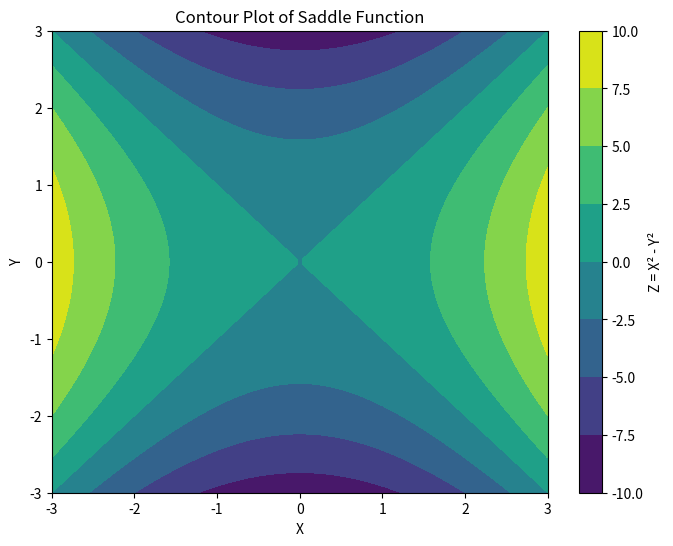
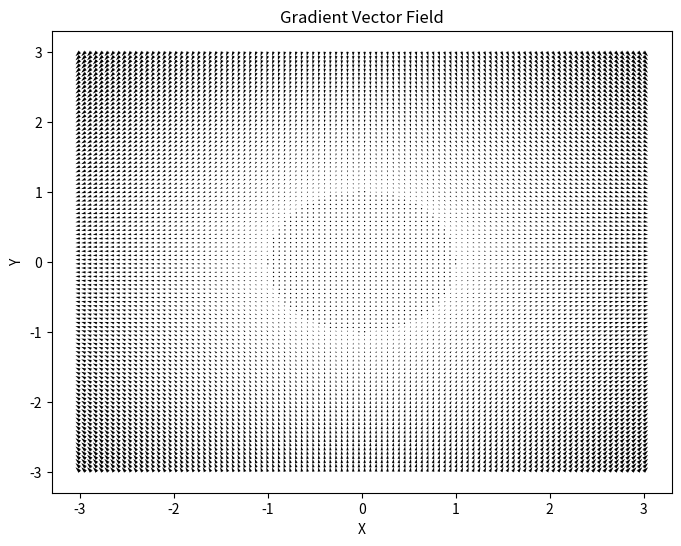

Source code (Python) for these figures, in order:
import numpy as np
import matplotlib.pyplot as plt

x = np.linspace(-3, 3, 100)
y = np.linspace(-3, 3, 100)

X, Y = np.meshgrid(x, y)

Z = X**2 - Y**2

plt.figure(figsize=(8, 6))
plt.contourf(X, Y, Z, cmap="viridis")
plt.colorbar(label="Z = X² - Y²")
plt.title("Contour Plot of Saddle Function")
plt.xlabel("X")
plt.ylabel("Y")
plt.show()

U = 2 * X
V = -2 * Y

plt.figure(figsize=(8, 6))
plt.quiver(X, Y, U, V)
plt.title("Gradient Vector Field")
plt.xlabel("X")
plt.ylabel("Y")
plt.show()
